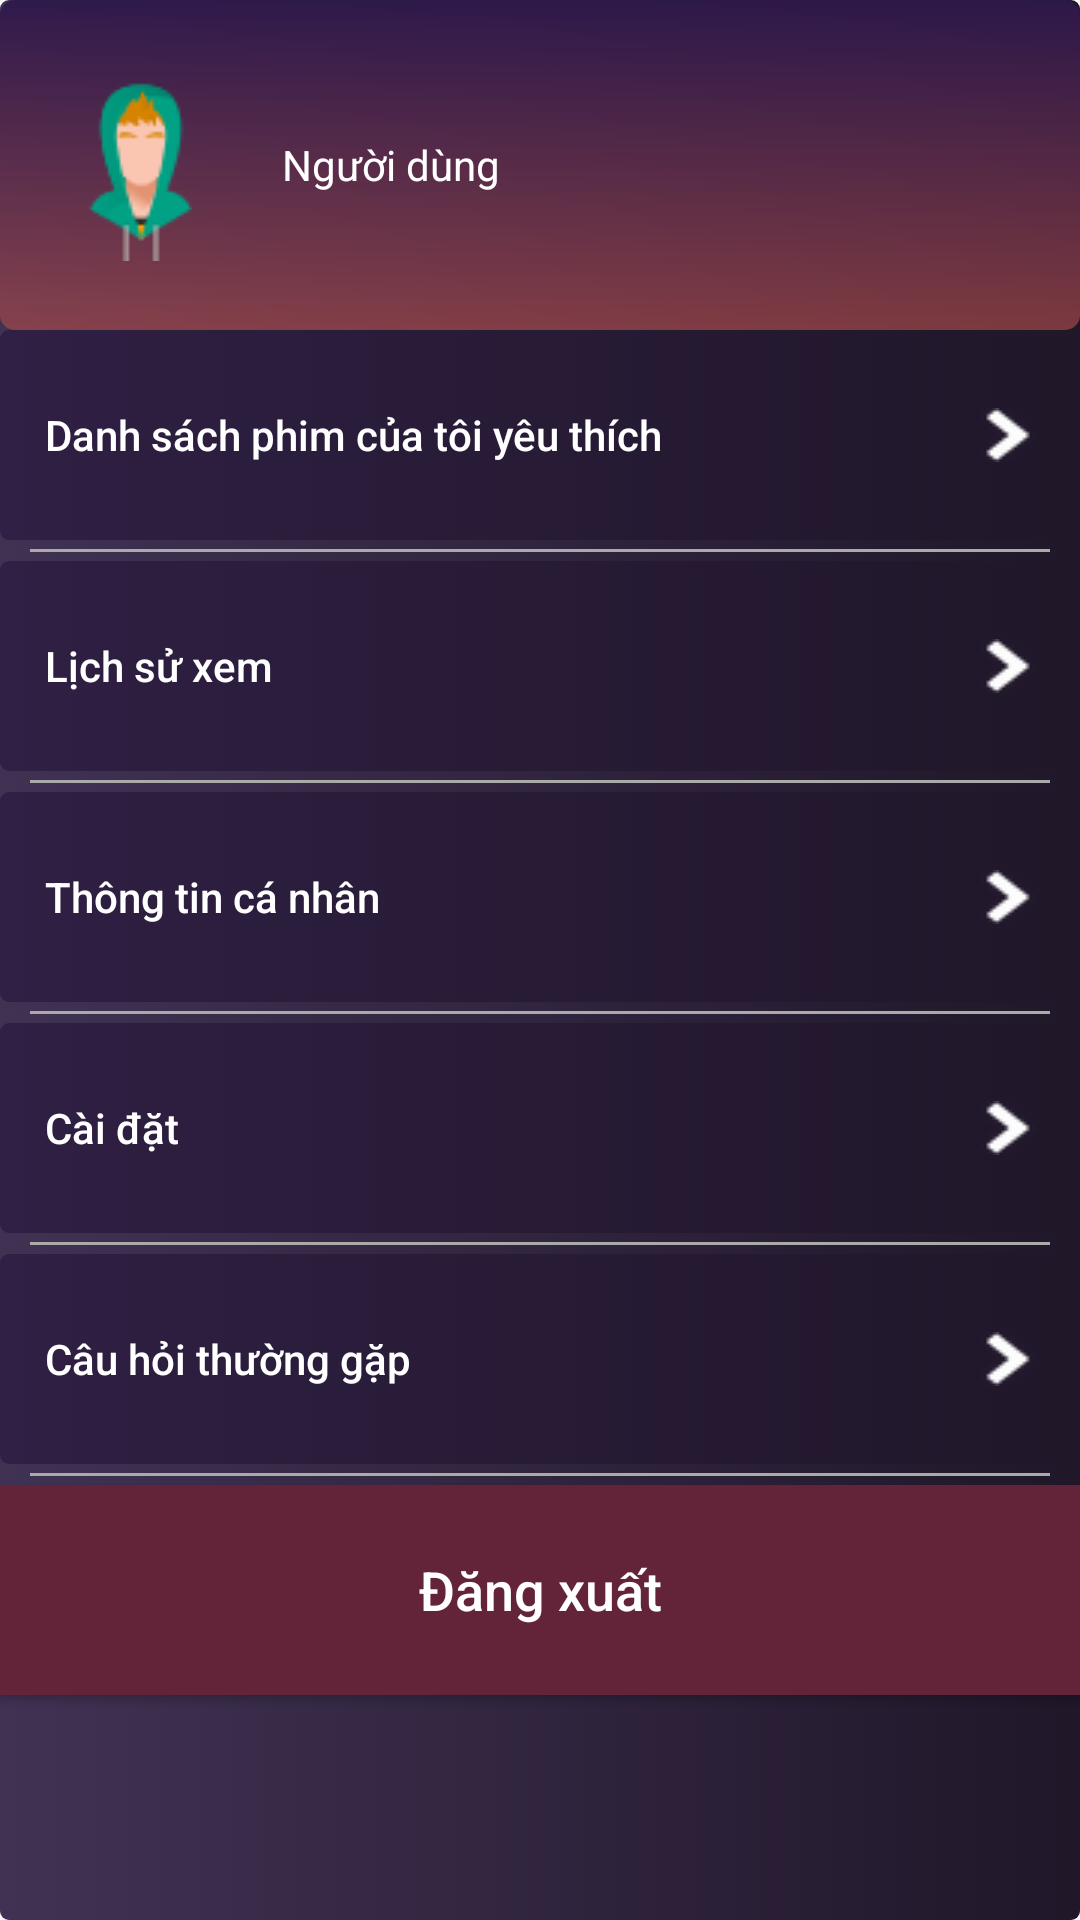

Reconstruct the res/layout file that produces this screen, plus the resources it refers to.
<!-- AndroidManifest.xml: application theme Theme.AppXemPhim -->
<!-- res/layout/fragment_profile.xml -->
<?xml version="1.0" encoding="utf-8"?>
<FrameLayout xmlns:android="http://schemas.android.com/apk/res/android"
    xmlns:tools="http://schemas.android.com/tools"
    android:layout_width="match_parent"
    android:layout_height="match_parent"
    tools:context=".fragments.ProfileFragment">
    <LinearLayout
        android:layout_width="match_parent"
        android:layout_height="match_parent"
        android:background="@drawable/bg_focus"
        android:orientation="vertical">

        <LinearLayout
            android:layout_width="match_parent"
            android:layout_height="110dp"
            android:orientation="horizontal"
            android:background="@drawable/bg_item_profile">

            <ImageView
                android:id="@+id/imageView6"
                android:layout_width="wrap_content"
                android:layout_height="wrap_content"
                android:layout_gravity="center"
                android:src="@drawable/people"
                android:paddingHorizontal="15dp"
                />

            <TextView
                android:id="@+id/tvName"
                android:layout_width="wrap_content"
                android:layout_height="wrap_content"
                android:layout_gravity="center"
                android:text="Người dùng"
                android:textColor="@color/white"
                />

        </LinearLayout>

        <Button
            android:id="@+id/btnYeuThich"
            android:layout_width="match_parent"
            android:layout_height="70dp"
            android:background="@drawable/bg_focus"
            android:gravity="start|center_vertical"
            android:paddingHorizontal="15dp"
            android:drawableEnd="@drawable/arrowright"
            android:text="Danh sách phim của tôi yêu thích"
            android:textAllCaps="false"
            android:textColor="@color/white"

            />
        <View
            android:layout_width="match_parent"
            android:layout_height="1dp"
            android:layout_marginEnd="10dp"
            android:layout_marginStart="10dp"
            android:background="@android:color/darker_gray"
            android:layout_marginVertical="3dp" />

        <Button
            android:id="@+id/btnHistoryMovies"
            android:layout_width="match_parent"
            android:layout_height="70dp"
            android:background="@drawable/bg_focus"
            android:drawablePadding="12dp"
            android:drawableEnd="@drawable/arrowright"
            android:gravity="start|center_vertical"
            android:paddingHorizontal="15dp"
            android:text="Lịch sử xem"
            android:textAllCaps="false"
            android:textColor="@color/white" />

        <View
            android:layout_width="match_parent"
            android:layout_height="1dp"
            android:layout_marginEnd="10dp"
            android:layout_marginStart="10dp"
            android:background="@android:color/darker_gray"
            android:layout_marginVertical="3dp" />
        <Button
            android:id="@+id/btnProfileDetails"
            android:layout_width="match_parent"
            android:layout_height="70dp"
            android:background="@drawable/bg_focus"
            android:drawableEnd="@drawable/arrowright"
            android:drawablePadding="12dp"
            android:gravity="start|center_vertical"
            android:paddingHorizontal="15dp"
            android:text="Thông tin cá nhân"
            android:textAllCaps="false"
            android:textColor="@color/white"
            />
        <View
            android:layout_width="match_parent"
            android:layout_height="1dp"
            android:layout_marginEnd="10dp"
            android:layout_marginStart="10dp"
            android:background="@android:color/darker_gray"
            android:layout_marginVertical="3dp" />
        <Button
            android:id="@+id/btnCD"
            android:layout_width="match_parent"
            android:layout_height="70dp"
            android:background="@drawable/bg_focus"
            android:drawableEnd="@drawable/arrowright"
            android:drawablePadding="12dp"
            android:gravity="start|center_vertical"
            android:paddingHorizontal="15dp"
            android:text="Cài đặt"
            android:textAllCaps="false"
            android:textColor="@color/white"
            />
        <View
            android:layout_width="match_parent"
            android:layout_height="1dp"
            android:layout_marginEnd="10dp"
            android:layout_marginStart="10dp"
            android:background="@android:color/darker_gray"
            android:layout_marginVertical="3dp" />
        <Button
            android:id="@+id/btnCH"
            android:layout_width="match_parent"
            android:layout_height="70dp"
            android:background="@drawable/bg_focus"
            android:drawableEnd="@drawable/arrowright"
            android:drawablePadding="12dp"
            android:gravity="start|center_vertical"
            android:paddingHorizontal="15dp"
            android:text="Câu hỏi thường gặp"
            android:textAllCaps="false"
            android:textColor="@color/white"
            />
        <View
            android:layout_width="match_parent"
            android:layout_height="1dp"
            android:layout_marginEnd="10dp"
            android:layout_marginStart="10dp"
            android:background="@android:color/darker_gray"
            android:layout_marginVertical="3dp" />
        <Button
            android:id="@+id/btnLogout"
            android:layout_width="match_parent"
            android:layout_height="70dp"
            android:background="#63243A"
            android:drawablePadding="12dp"
            android:gravity="center|center_vertical"
            android:paddingHorizontal="15dp"
            android:textSize="18dp"
            android:text="Đăng xuất"
            android:textAllCaps="false"
            android:textColor="@color/white"
            />
    </LinearLayout>
</FrameLayout>
<!-- resources referenced by this layout -->
<resources>
  <color name="white">#FFFFFFFF</color>
  <!-- drawable arrowright: png bitmap (drawable, 1233 bytes) -->
  <!-- drawable bg_focus (drawable) -->
  <selector xmlns:android="http://schemas.android.com/apk/res/android">
      <item android:state_pressed="true">
          <shape android:shape="rectangle">
              <gradient
                  android:startColor="#231A2C"
                  android:endColor="#201729"
                  android:angle="180"/>
              <corners android:radius="3dp"/>
          </shape>
      </item>
      <item android:state_focused="true">
          <shape android:shape="rectangle">
              <gradient
                  android:startColor="#231A2C"
                  android:endColor="#201729"
                  android:angle="180"/>
              <corners android:radius="3dp"/>
          </shape>
      </item>
      <item>
  
          <shape android:shape="rectangle">
              <gradient
                  android:startColor="#E82E1E43"
                  android:endColor="#201729"
                  android:angle="0"/>
              <corners android:radius="3dp"/>
          </shape>
      </item>
  </selector>
  <!-- drawable bg_item_profile (drawable) -->
  <?xml version="1.0" encoding="utf-8"?>
  <shape xmlns:android="http://schemas.android.com/apk/res/android"
      android:shape="rectangle">
      <gradient
          android:startColor="#E82D174B"
          android:endColor="#AEA64848"
          android:angle="1"/>
      <corners android:radius="5dp"/>
  </shape>
  <!-- drawable people: png bitmap (drawable, 2452 bytes) -->
  <style name="Theme.AppXemPhim" parent="Base.Theme.AppXemPhim" />
  <style name="Base.Theme.AppXemPhim" parent="Theme.AppCompat.Light.NoActionBar">
          
          
      </style>
</resources>
